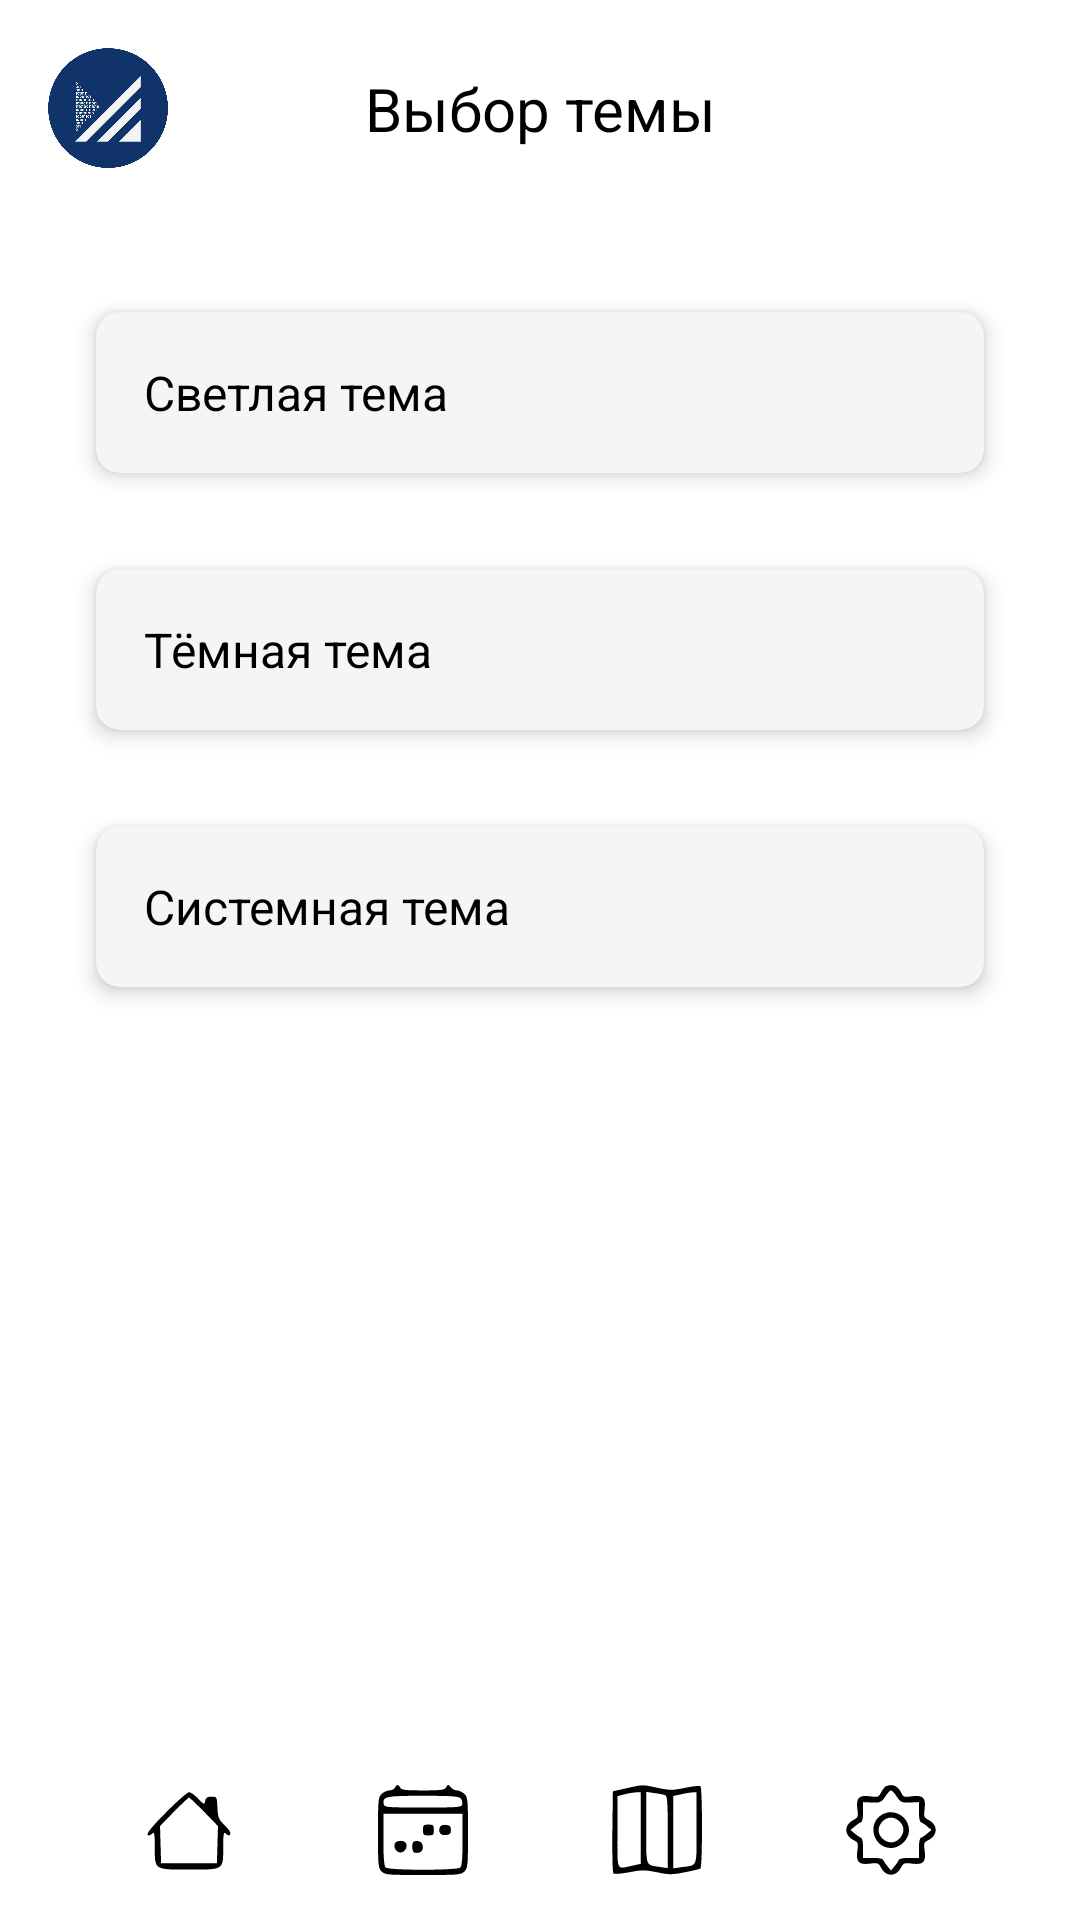

Write the Android layout XML for this screen, with the resource values it uses.
<!-- AndroidManifest.xml: application theme Theme.Urtisi -->
<!-- res/layout/settings_theme_selection.xml -->
<?xml version="1.0" encoding="utf-8"?>
<androidx.constraintlayout.widget.ConstraintLayout
    xmlns:android="http://schemas.android.com/apk/res/android"
    xmlns:app="http://schemas.android.com/apk/res-auto"
    xmlns:tools="http://schemas.android.com/tools"
    android:layout_width="match_parent"
    android:layout_height="match_parent"
    tools:context=".Settings.ThemeSelectionActivity"
    android:fitsSystemWindows="true">


    
    <androidx.constraintlayout.widget.ConstraintLayout
        android:id="@+id/headerLayout"
        android:layout_width="match_parent"
        android:layout_height="wrap_content"
        android:background="@color/header_footer_light"
        android:padding="16dp"
        app:layout_constraintTop_toTopOf="parent">

        
        <ImageView
            android:id="@+id/logoImageView"
            android:layout_width="40dp"
            android:layout_height="40dp"
            android:src="@drawable/logo"
            android:contentDescription="Логотип"
            app:layout_constraintStart_toStartOf="parent"
            app:layout_constraintTop_toTopOf="parent"
            app:layout_constraintBottom_toBottomOf="parent"
            tools:ignore="HardcodedText" />

        
        <TextView
            android:id="@+id/headerTitle"
            android:layout_width="wrap_content"
            android:layout_height="wrap_content"
            android:text="Выбор темы"
            android:textColor="@color/text_light"
            android:textSize="20sp"
            app:layout_constraintBottom_toBottomOf="parent"
            app:layout_constraintEnd_toEndOf="parent"
            app:layout_constraintHorizontal_bias="0.5"
            app:layout_constraintStart_toStartOf="parent"
            app:layout_constraintTop_toTopOf="parent"
            tools:ignore="HardcodedText" />
    </androidx.constraintlayout.widget.ConstraintLayout>

    
    <ScrollView
        android:layout_width="0dp"
        android:layout_height="0dp"
        android:background="@color/background_light"
        app:layout_constraintTop_toBottomOf="@id/headerLayout"
        app:layout_constraintBottom_toTopOf="@id/footerLayout"
        app:layout_constraintStart_toStartOf="parent"
        app:layout_constraintEnd_toEndOf="parent">

        <LinearLayout
            android:layout_width="match_parent"
            android:layout_height="wrap_content"
            android:background="@color/background_light"
            android:orientation="vertical"
            android:padding="16dp">

            
            <androidx.cardview.widget.CardView
                android:id="@+id/cardLight"
                android:layout_width="match_parent"
                android:layout_height="wrap_content"
                app:cardBackgroundColor="@color/card_light"
                android:layout_margin="16dp"
                app:cardCornerRadius="8dp"
                app:cardElevation="4dp">

                <androidx.constraintlayout.widget.ConstraintLayout
                    android:layout_width="match_parent"
                    android:layout_height="wrap_content"
                    android:padding="16dp">

                    <TextView
                        android:id="@+id/textLight"
                        android:layout_width="wrap_content"
                        android:layout_height="wrap_content"
                        android:text="Светлая тема"
                        android:textSize="16sp"
                        android:textColor="@color/text_light"
                        app:layout_constraintStart_toStartOf="parent"
                        app:layout_constraintTop_toTopOf="parent"
                        app:layout_constraintBottom_toBottomOf="parent"
                        tools:ignore="HardcodedText" />
                </androidx.constraintlayout.widget.ConstraintLayout>
            </androidx.cardview.widget.CardView>

            
            <androidx.cardview.widget.CardView
                android:id="@+id/cardDark"
                android:layout_width="match_parent"
                android:layout_height="wrap_content"
                app:cardBackgroundColor="@color/card_light"
                android:layout_margin="16dp"
                app:cardCornerRadius="8dp"
                app:cardElevation="4dp">

                <androidx.constraintlayout.widget.ConstraintLayout
                    android:layout_width="match_parent"
                    android:layout_height="wrap_content"
                    android:padding="16dp">

                    <TextView
                        android:id="@+id/textDark"
                        android:layout_width="wrap_content"
                        android:layout_height="wrap_content"
                        android:text="Тёмная тема"
                        android:textSize="16sp"
                        android:textColor="@color/text_light"
                        app:layout_constraintStart_toStartOf="parent"
                        app:layout_constraintTop_toTopOf="parent"
                        app:layout_constraintBottom_toBottomOf="parent"
                        tools:ignore="HardcodedText" />
                </androidx.constraintlayout.widget.ConstraintLayout>
            </androidx.cardview.widget.CardView>

            
            <androidx.cardview.widget.CardView
                android:id="@+id/cardSystem"
                android:layout_width="match_parent"
                android:layout_height="wrap_content"
                app:cardBackgroundColor="@color/card_light"
                android:layout_margin="16dp"
                app:cardCornerRadius="8dp"
                app:cardElevation="4dp">

                <androidx.constraintlayout.widget.ConstraintLayout
                    android:layout_width="match_parent"
                    android:layout_height="wrap_content"
                    android:padding="16dp">

                    <TextView
                        android:id="@+id/textSystem"
                        android:layout_width="wrap_content"
                        android:layout_height="wrap_content"
                        android:text="Системная тема"
                        android:textSize="16sp"
                        android:textColor="@color/text_light"
                        app:layout_constraintStart_toStartOf="parent"
                        app:layout_constraintTop_toTopOf="parent"
                        app:layout_constraintBottom_toBottomOf="parent"
                        tools:ignore="HardcodedText" />
                </androidx.constraintlayout.widget.ConstraintLayout>
            </androidx.cardview.widget.CardView>
        </LinearLayout>
    </ScrollView>

    
    <androidx.constraintlayout.widget.ConstraintLayout
        android:id="@+id/footerLayout"
        android:layout_width="match_parent"
        android:layout_height="60dp"
        android:background="@color/header_footer_light"
        app:layout_constraintBottom_toBottomOf="parent">

        <ImageView
            android:id="@+id/icon1"
            android:layout_width="30dp"
            android:layout_height="30dp"
            android:src="@drawable/ic_home1"
            app:tint="@color/text_light"
            app:layout_constraintBottom_toBottomOf="parent"
            app:layout_constraintEnd_toStartOf="@+id/icon2"
            app:layout_constraintStart_toStartOf="parent"
            app:layout_constraintTop_toTopOf="parent"
            app:layout_constraintHorizontal_chainStyle="spread"
            app:layout_constraintHorizontal_weight="1"
            tools:ignore="ContentDescription" />

        <ImageView
            android:id="@+id/icon2"
            android:layout_width="30dp"
            android:layout_height="30dp"
            android:src="@drawable/ic_calendar1"
            app:tint="@color/text_light"
            app:layout_constraintBottom_toBottomOf="parent"
            app:layout_constraintEnd_toStartOf="@id/icon3"
            app:layout_constraintStart_toEndOf="@+id/icon1"
            app:layout_constraintTop_toTopOf="parent"
            app:layout_constraintHorizontal_weight="1"
            tools:ignore="ContentDescription" />

        <ImageView
            android:id="@+id/icon3"
            android:layout_width="30dp"
            android:layout_height="30dp"
            android:src="@drawable/ic_map1"
            app:tint="@color/text_light"
            app:layout_constraintBottom_toBottomOf="parent"
            app:layout_constraintEnd_toStartOf="@id/icon4"
            app:layout_constraintStart_toEndOf="@+id/icon2"
            app:layout_constraintTop_toTopOf="parent"
            app:layout_constraintHorizontal_weight="1"
            tools:ignore="ContentDescription" />

        <ImageView
            android:id="@+id/icon4"
            android:layout_width="30dp"
            android:layout_height="30dp"
            android:src="@drawable/ic_settings1"
            app:tint="@color/text_light"
            app:layout_constraintBottom_toBottomOf="parent"
            app:layout_constraintEnd_toEndOf="parent"
            app:layout_constraintStart_toEndOf="@+id/icon3"
            app:layout_constraintTop_toTopOf="parent"
            app:layout_constraintHorizontal_weight="1"
            tools:ignore="ContentDescription" />
    </androidx.constraintlayout.widget.ConstraintLayout>
</androidx.constraintlayout.widget.ConstraintLayout>
<!-- resources referenced by this layout -->
<resources>
  <color name="background_light">#FFFFFF</color>
  <color name="card_light">#F5F5F5</color>
  <color name="header_footer_light">#FFFFFF</color>
  <color name="text_light">#000000</color>
  <!-- drawable ic_home1 (drawable) -->
  <vector xmlns:android="http://schemas.android.com/apk/res/android"
      android:width="50dp"
      android:height="50dp"
      android:viewportWidth="50"
      android:viewportHeight="50">
    <path
        android:pathData="M12.7,14.8c-9.6,9.6 -12.3,13.2 -9.9,13.2 0.4,-0 1.3,-0.5 2,-1.2 0.9,-0.9 1.2,0.8 1.2,7.8 0,12.7 -0.4,12.4 19.2,12.4 19.2,-0 18.8,0.3 18.8,-12.5 0,-6.9 0.3,-8.6 1.2,-7.7 1.6,1.6 2.8,1.5 2.8,-0.1 0,-0.7 -1.6,-2.8 -3.5,-4.7 -3.1,-3 -3.4,-3.9 -3.7,-9.4 -0.3,-6 -0.3,-6.1 -3.3,-6.1 -2.2,-0 -3,0.5 -3.5,2.3 -0.5,2.3 -0.6,2.2 -3.9,-1.2 -1.9,-2 -4.2,-3.6 -5.1,-3.6 -0.8,-0 -6.4,4.8 -12.3,10.8zM33.4,14.9l7.7,7.9 -0.3,10.4 -0.3,10.3 -15.5,-0 -15.5,-0 -0.3,-10.3 -0.3,-10.4 7.7,-7.9c4.3,-4.3 8,-7.9 8.4,-7.9 0.4,-0 4.1,3.6 8.4,7.9z"
        android:fillColor="#000000"
        android:strokeColor="#00000000"/>
  </vector>
  <!-- drawable ic_map1 (drawable) -->
  <vector xmlns:android="http://schemas.android.com/apk/res/android"
      android:width="50dp"
      android:height="50dp"
      android:viewportWidth="50"
      android:viewportHeight="50">
    <path
        android:pathData="M8,1.8l-7.5,1.7 -0.3,22.4c-0.1,12.4 0.1,22.8 0.6,23.3 0.4,0.4 4.3,0.1 8.7,-0.7 7.1,-1.4 8.7,-1.4 15.5,-0 6.7,1.4 8.3,1.4 15.3,-0 4.4,-0.8 8.3,-1.8 8.8,-2.1 1.2,-0.7 1.2,-45.1 0,-45.8 -0.5,-0.3 -4.3,0.1 -8.5,1 -6.9,1.4 -8.3,1.4 -15.2,-0 -8.9,-1.9 -7.8,-1.9 -17.4,0.2zM16,23.9l0,19.9 -5,1.1c-8.7,1.9 -8,3.5 -8,-18.8l0,-19.9 3.8,-1c2,-0.5 4.9,-1 6.5,-1.1l2.7,-0.1 0,19.9zM29.6,5.7c1.1,0.4 1.4,4.5 1.4,20.5l0,20 -4.6,-0.7c-7.9,-1.2 -7.4,0.4 -7.4,-21.7l0,-20 4.6,0.7c2.6,0.3 5.3,0.9 6,1.2zM47,23.9c0,22.2 0.6,20.6 -8,21.7l-5,0.7 0,-20.1 0,-20.1 4.3,-0.9c2.3,-0.6 5.2,-1 6.5,-1.1l2.2,-0.1 0,19.9z"
        android:fillColor="#000000"
        android:strokeColor="#00000000"/>
  </vector>
  <style name="Theme.Urtisi" parent="Theme.AppCompat.Light.NoActionBar">
          <item name="colorOnPrimary">@android:color/white</item>
          <item name="android:alertDialogTheme">@style/AlertDialogCustom</item>
          <item name="colorAccent">@android:color/black</item>
          <item name="colorControlActivated">@android:color/black</item>
      </style>
  <style name="AlertDialogCustom" parent="Theme.AppCompat.Light.Dialog.Alert">
          <item name="android:textColorPrimary">@android:color/black</item>
          <item name="android:buttonBarButtonStyle">@style/DialogButtonStyle</item>
          <item name="colorAccent">@android:color/black</item>
          <item name="android:textColorSecondary">@android:color/black</item>
          <item name="android:colorControlActivated">@android:color/black</item>
          <item name="android:colorControlNormal">@android:color/black</item>
      </style>
  <style name="DialogButtonStyle" parent="Widget.AppCompat.Button.ButtonBar.AlertDialog">
          <item name="android:textColor">@android:color/black</item>
          <item name="android:textAllCaps">false</item>
      </style>
</resources>
